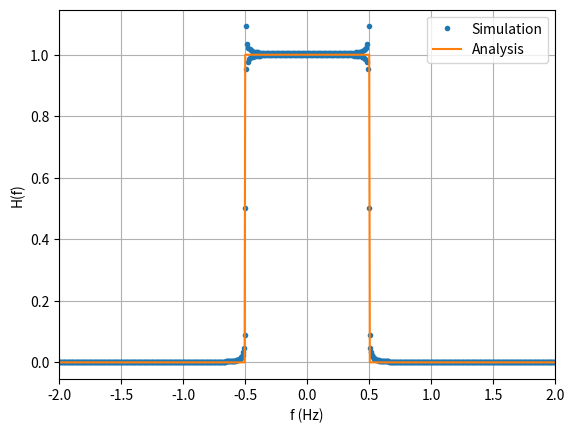

Python code for this plot:
import math
import numpy as np
from scipy import fft
import matplotlib.pyplot as plt
def rect_smpl(x): return 1 if (np.abs(x) <= 0.5) else 0
rect = np.vectorize(rect_smpl, otypes=['double'])

ts = 2e-4
N = 100
mid = int(N/ts)
sig = np.sinc(np.arange(-N, N, ts))
sig_fft = fft.fftshift(fft.fft(sig))
sig_fft = np.abs(sig_fft)/np.abs(sig_fft[mid])
sf = fft.fftshift(fft.fftfreq(sig.size, d=ts))
plt.plot(sf, sig_fft, '.')
plt.plot(sf, rect(sf))
plt.legend(['Simulation', 'Analysis'])
plt.grid()
plt.xlim(-2, 2)
plt.xlabel('f (Hz)')
plt.ylabel('H(f)')
plt.show()

